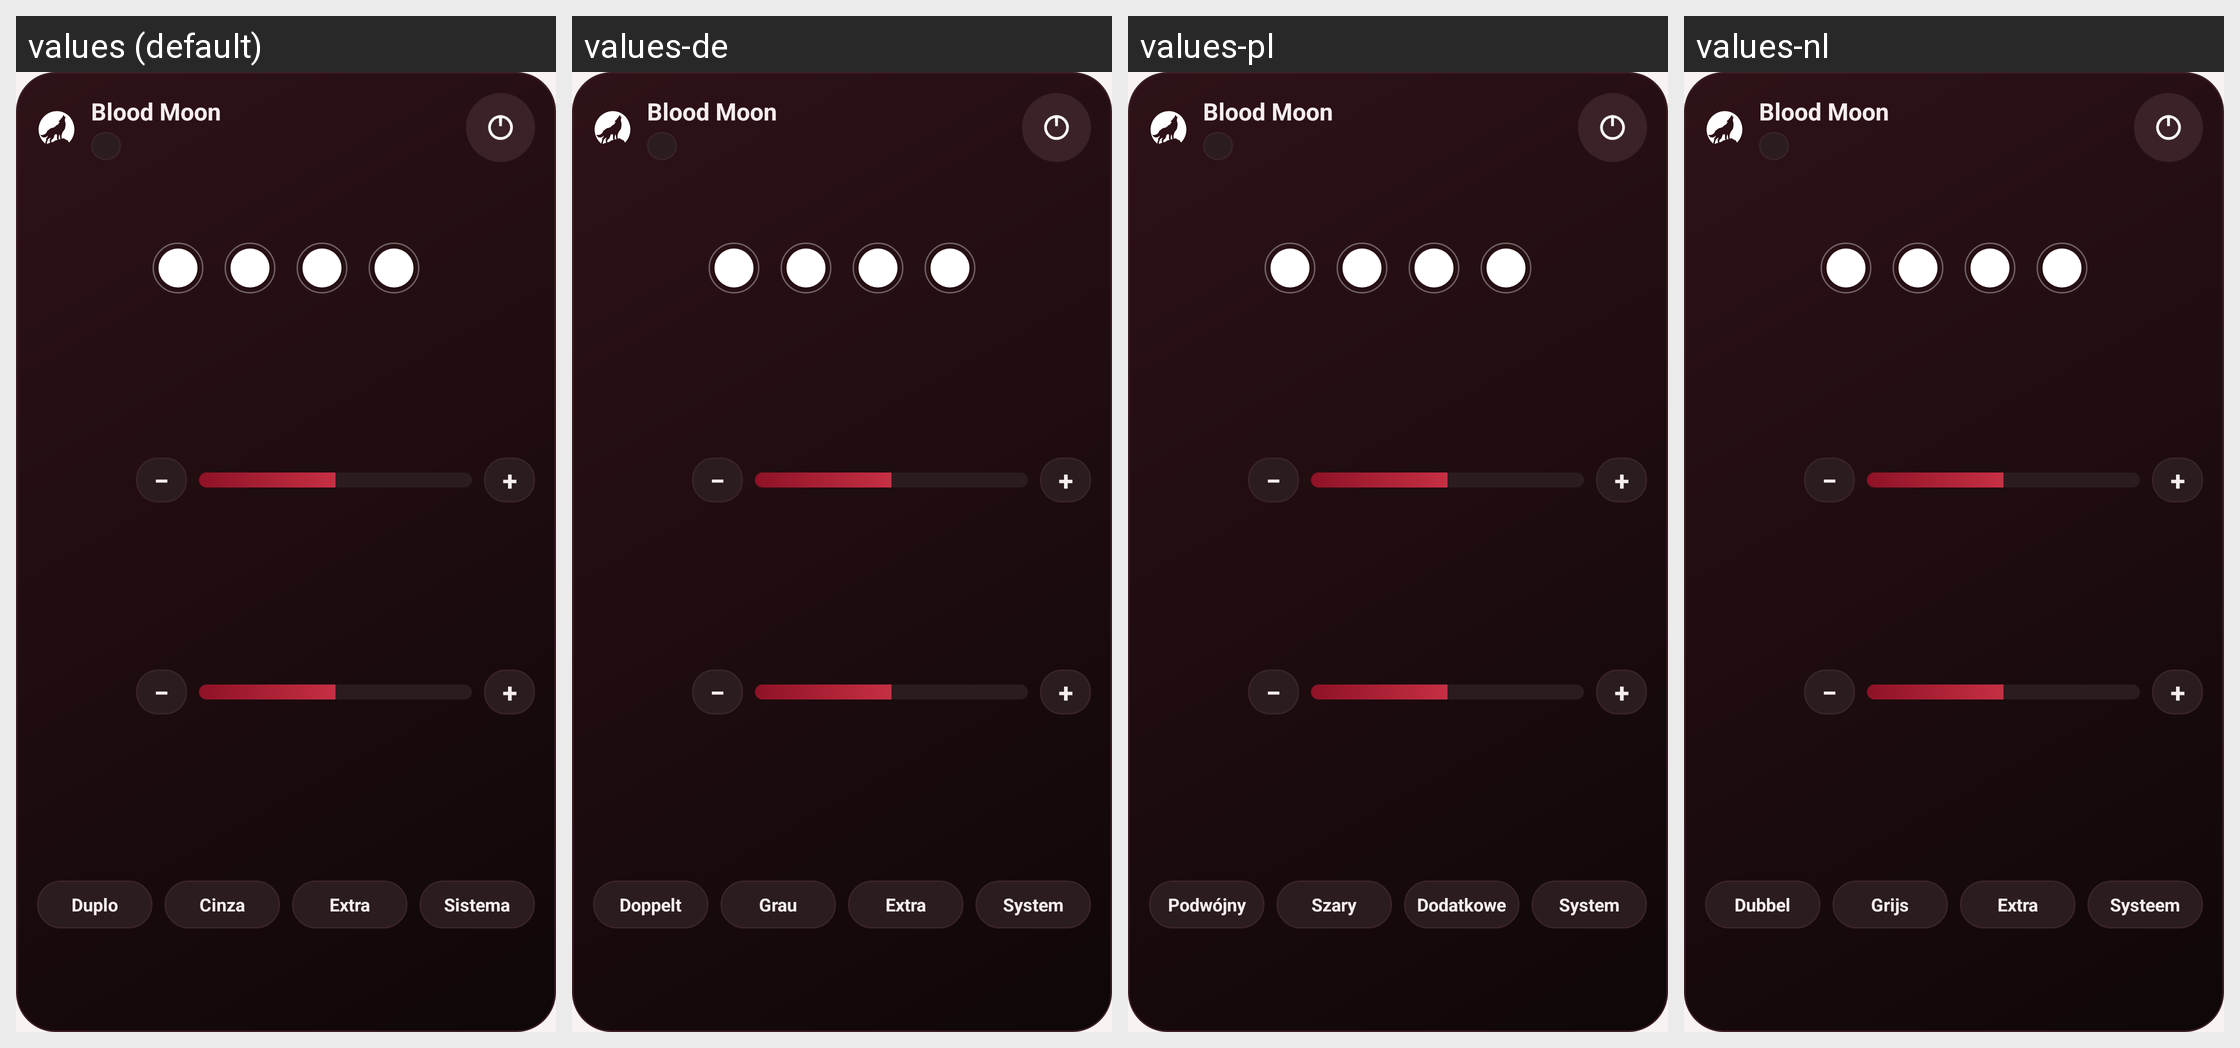

The same Android screen rendered under several of its app's locales, left to right. List the strings drawn on it with the default value and each locale's translation.
Android screen res/layout/widget_blood_moon.xml rendered under 4 locales, left to right: values (default), values-de, values-pl, values-nl. Device: Nexus 5 (rendered at 1080×1920; each locale shown at half size, 540×960, under a caption strip naming it); theme Theme.BloodMoon.
Other locales in the repository, not shown: values-ar, values-en, values-es, values-fr, values-hi, values-in, values-it, values-ja, values-ko, values-ru, values-zh.
Strings drawn on this screen, with the default value and each locale's value (text and hints the layout hard-codes, and strings that could not be matched under every locale, appear in the picture but are not listed):

app_name
  values: Blood Moon
  values-de: Blood Moon
  values-pl: Blood Moon
  values-nl: Blood Moon

widget_opt_double
  values: Duplo
  values-de: Doppelt
  values-pl: Podwójny
  values-nl: Dubbel

widget_opt_grayscale
  values: Cinza
  values-de: Grau
  values-pl: Szary
  values-nl: Grijs

widget_opt_dim
  values: Extra
  values-de: Extra
  values-pl: Dodatkowe
  values-nl: Extra

widget_opt_system
  values: Sistema
  values-de: System
  values-pl: System
  values-nl: Systeem
